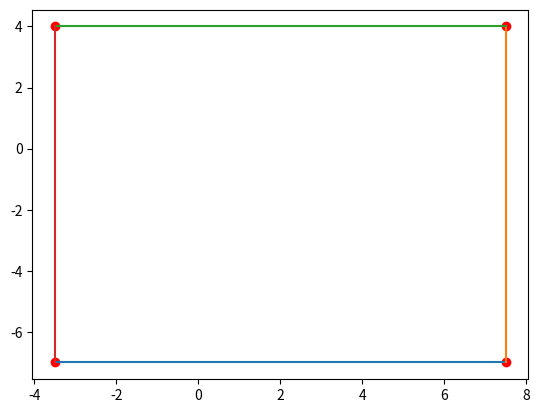

Generate this figure with matplotlib: (Note: this script raises an exception after producing the figure.)
# -*- coding: utf-8 -*-
"""
Created on Sun Nov 17 12:21:14 2013

[redacted]
"""

#spatial decomposition quadtree mesh generation method

#geometry creation

from __future__ import division
import matplotlib.pyplot as plt


class quad_elements(object):
    def __init__(self, node1, node2, node3, node4, number):
        self.node1 = node1
        self.node2 = node2
        self.node3 = node3
        self.node4 = node4
        self.number = number
    def getNode1(self):
        return self.node1
    def getNode2(self):
        return self.node2
    def getNode3(self):
        return self.node3
    def getNode4(self):
        return self.node4
    def getnumber(self):
        return self.number
        
        
def generate_points(x, y, step):
    x.append(x[0])
    y.append(y[0])
    x_coord = []
    y_coord = []
    for i in range(len(x)-1):        
        x_coord.append(x[i])
        y_coord.append(y[i])
        x_new = x[i]
        y_new = y[i]
        y_stop = int(abs(y[i+1] - y[i])/step)
        x_stop = int(abs(x[i+1] - x[i])/step)
        if x[i+1] == x[i]:
            for j in range(1, y_stop):
                x_coord.append(x[i])
                if (y[i+1] > y[i]):
                    y_new = y_new + step
                    y_coord.append(y_new)
                else:
                    y_new = y_new - step
                    y_coord.append(y_new)
        else:
            for j in range(1, x_stop):
                if x[i] < x[i+1]:
                    x_new =  x_new + step
                else:
                    x_new = x_new - step
                y_new = (x_new - x[i]) * (y[i+1] - y[i])/(x[i+1] - x[i]) + y[i]
                x_coord.append(x_new)
                y_coord.append(y_new)
    return x_coord, y_coord, x, y

def generate_first_element(xl, yl):
    elements = []
    elements.append(quad_elements([xl[0], yl[0]], [xl[0], yl[1]], \
    [xl[1], yl[1]], [xl[1], yl[0]], 1))
    
    ###plot start##############################################################
    plt.scatter([xl[0], xl[0], xl[1], xl[1]], [yl[0], yl[1],\
    yl[1], yl[0]], color = 'red')

    plt.plot([xl[0], xl[1]], [yl[0], yl[0]], \
    [xl[1], xl[1]], [yl[0], yl[1]], \
    [xl[1], xl[0]], [yl[1], yl[1]], \
    [xl[0], xl[0]], [yl[1], yl[0]])
    print (xl, yl)
    ###plot end################################################################
    
    return elements
    
def quad_decompose(xl, yl, num, indx, elements):
    n = 4 * num - 2
    discretize = []
    add = 0
    for i in range(0, 2):
        for j in range(0, 2):
            discretize.append(quad_elements([xl[i], yl[j]], [xl[i], yl[j+1]], \
            [xl[i+1], yl[j+1]], [xl[i+1], yl[j]], n + add))
            add = add + 1
    elements[indx] = discretize
    
    
    
if __name__ == "__main__":
    x_coord, y_coord, x, y = generate_points([1, 1, 3, 4, 3, 0], [1, 2, 2, 3, \
    -6, 1], 0.1)

    avg_y = (max(y) + min(y))/2
    avg_x = (max(x) + min(x))/2
    mod_y = (max(y) - min(y) + 2)/2
    mod_x = (max(x) - min(x) + 2)/2

    if (max(x) - min(x)) > (max(y) - min(y)):
        p1, p2, p3, p4 = min(x) - 1, max(x) + 1, avg_y - mod_x, avg_y + mod_x
        elements = generate_first_element([p1, p2], [p3, p4])
    else:
        p1, p2, p3, p4 = avg_x - mod_y, avg_x + mod_y, min(y) - 1, max(y) + 1
        elements = generate_first_element([p1, p2], [p3, p4])
        
    for i in range(0, len(elements)):
        count = 0
        for j in range(0, len(x_coord)):
            if x_coord[j] > p1 and x_coord[j] < p2 and y_coord[j] > p3 and \
            y_coord[j] < p4:
                count = count + 1
            
            if count > 1:
                num = elements[i].getnumber()
                indx = elements.index(elements[i])
                px = (p2 - p1)/2
                py = (p4 - p3)/2
                quad_decompose([p1, px, p2], [p3, py, p4], num, indx, elements)
        
    ###plot start##############################################################    
    print(x_coord, y_coord)
    plt.plot(x, y)
    plt.scatter(x_coord, y_coord)
    plt.show()            
    ###plot end################################################################
